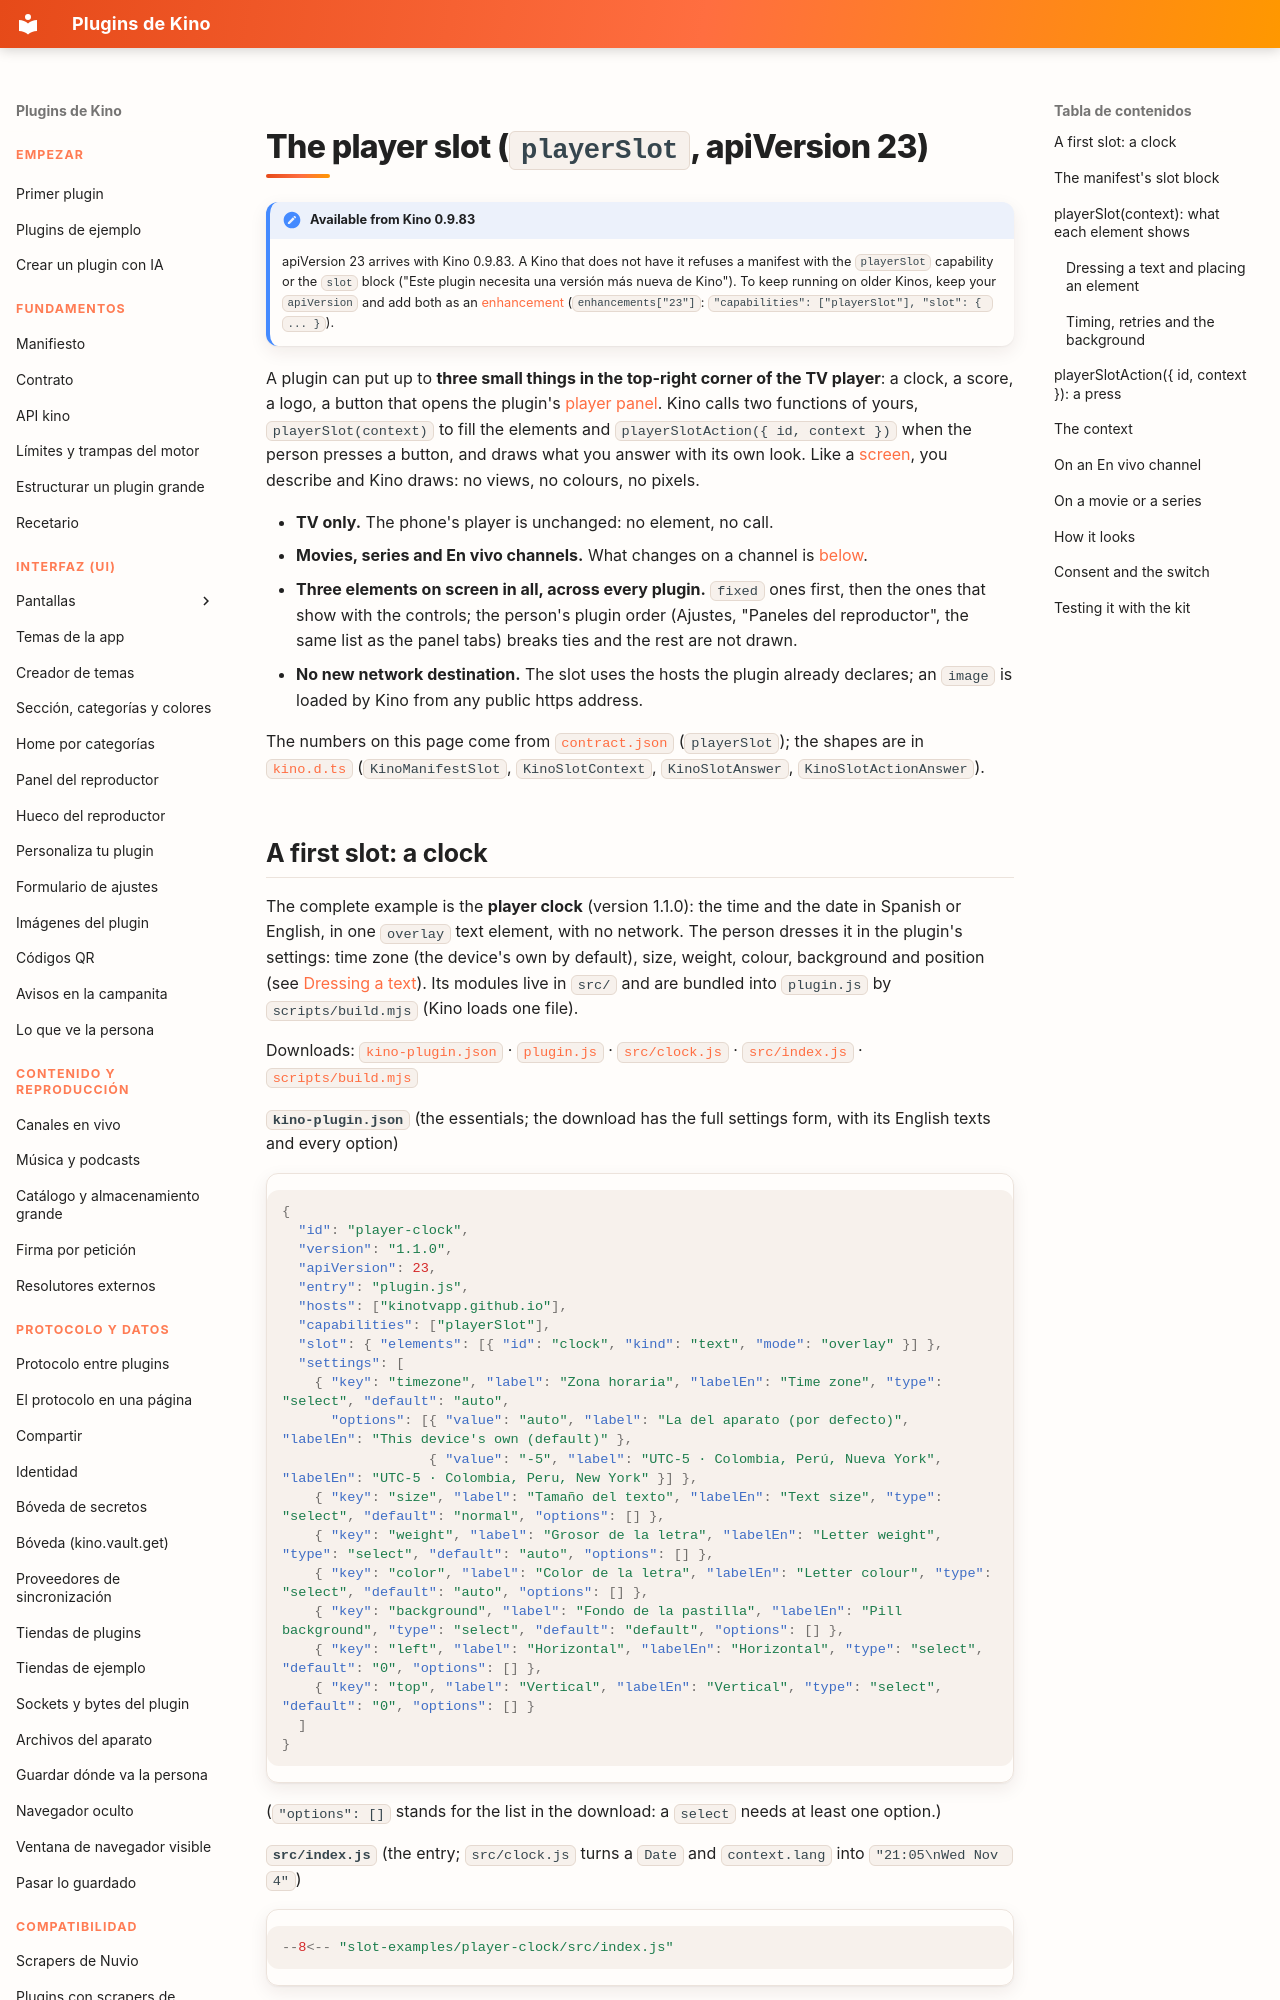

repository: kinotvapp/kino-plugins · page: player-slot.en/index.html · generator: mkdocs

# The player slot (`playerSlot`, apiVersion 23) { #player-slot }

!!! note "Available from Kino 0.9.83"
    apiVersion 23 arrives with Kino 0.9.83. A Kino that does not
    have it refuses a manifest with the `playerSlot` capability or the `slot` block ("Este plugin necesita una versión más
    nueva de Kino"). To keep running on older Kinos, keep your `apiVersion` and add both as an [enhancement](enhancements.md)
    (`enhancements["23"]`: `"capabilities": ["playerSlot"], "slot": { ... }`).

A plugin can put up to **three small things in the top-right corner of the TV player**: a clock, a score, a logo, a button
that opens the plugin's [player panel](player-panel.md). Kino calls two functions of yours, `playerSlot(context)` to fill the
elements and `playerSlotAction({ id, context })` when the person presses a button, and draws what you answer with its own look.
Like a [screen](screens.md), you describe and Kino draws: no views, no colours, no pixels.

- **TV only.** The phone's player is unchanged: no element, no call.
- **Movies, series and En vivo channels.** What changes on a channel is [below](#live).
- **Three elements on screen in all, across every plugin.** `fixed` ones first, then the ones that show with the controls;
  the person's plugin order (Ajustes, "Paneles del reproductor", the same list as the panel tabs) breaks ties and the rest are
  not drawn.
- **No new network destination.** The slot uses the hosts the plugin already declares; an `image` is loaded by Kino from any
  public https address.

The numbers on this page come from [`contract.json`](reference/contract.json) (`playerSlot`); the shapes are in
[`kino.d.ts`](reference/kino.d.ts) (`KinoManifestSlot`, `KinoSlotContext`, `KinoSlotAnswer`, `KinoSlotActionAnswer`).
